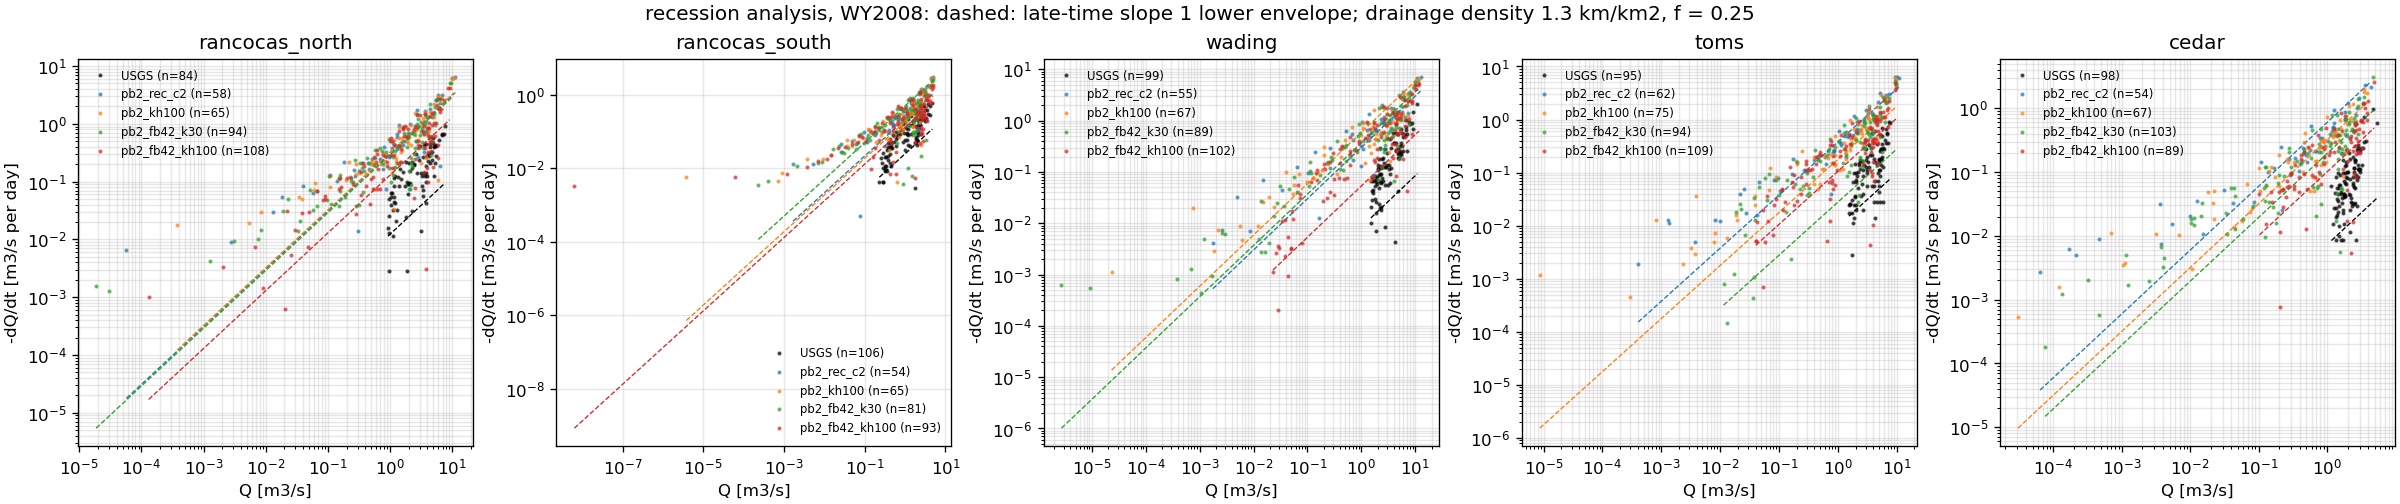

Values plotted in this chart, from the file beside it:
outlet, source, n, a1_per_day, late_tau_days, T_m2_per_day, K_for_D30m, K_for_D60m
rancocas_north, USGS, 84, 0.0123, 81.31, 532, 17.73, 8.867
rancocas_north, pb2_rec_c2, 58, 0.31, 3.225, 13411, 447, 223.5
rancocas_north, pb2_kh100, 65, 0.3243, 3.084, 14028, 467.6, 233.8
rancocas_north, pb2_fb42_k30, 94, 0.2892, 3.457, 12511, 417, 208.5
rancocas_north, pb2_fb42_kh100, 108, 0.1294, 7.726, 5599, 186.6, 93.31
rancocas_south, USGS, 106, 0.02491, 40.15, 1077, 35.91, 17.96
rancocas_south, pb2_rec_c2, 54, 0.2172, 4.605, 9393, 313.1, 156.6
rancocas_south, pb2_kh100, 65, 0.188, 5.318, 8133, 271.1, 135.6
rancocas_south, pb2_fb42_k30, 81, 0.5015, 1.994, 21692, 723.1, 361.5
rancocas_south, pb2_fb42_kh100, 93, 0.1305, 7.66, 5647, 188.2, 94.11
wading, USGS, 99, 0.008468, 118.1, 366.3, 12.21, 6.105
wading, pb2_rec_c2, 55, 0.3016, 3.316, 13045, 434.8, 217.4
wading, pb2_kh100, 67, 0.5911, 1.692, 25567, 852.2, 426.1
wading, pb2_fb42_k30, 89, 0.3705, 2.699, 16026, 534.2, 267.1
wading, pb2_fb42_kh100, 102, 0.05349, 18.69, 2314, 77.13, 38.56
toms, USGS, 95, 0.009811, 101.9, 424.4, 14.15, 7.073
toms, pb2_rec_c2, 62, 0.3765, 2.656, 16285, 542.8, 271.4
toms, pb2_kh100, 75, 0.1774, 5.638, 7672, 255.7, 127.9
toms, pb2_fb42_k30, 94, 0.02775, 36.04, 1200, 40.01, 20
toms, pb2_fb42_kh100, 109, 0.1058, 9.455, 4575, 152.5, 76.25
cedar, USGS, 98, 0.007275, 137.5, 314.7, 10.49, 5.245
cedar, pb2_rec_c2, 54, 0.5976, 1.673, 25852, 861.7, 430.9
cedar, pb2_kh100, 67, 0.3178, 3.146, 13748, 458.3, 229.1
cedar, pb2_fb42_k30, 103, 0.1945, 5.142, 8412, 280.4, 140.2
cedar, pb2_fb42_kh100, 89, 0.1006, 9.943, 4350, 145, 72.51
